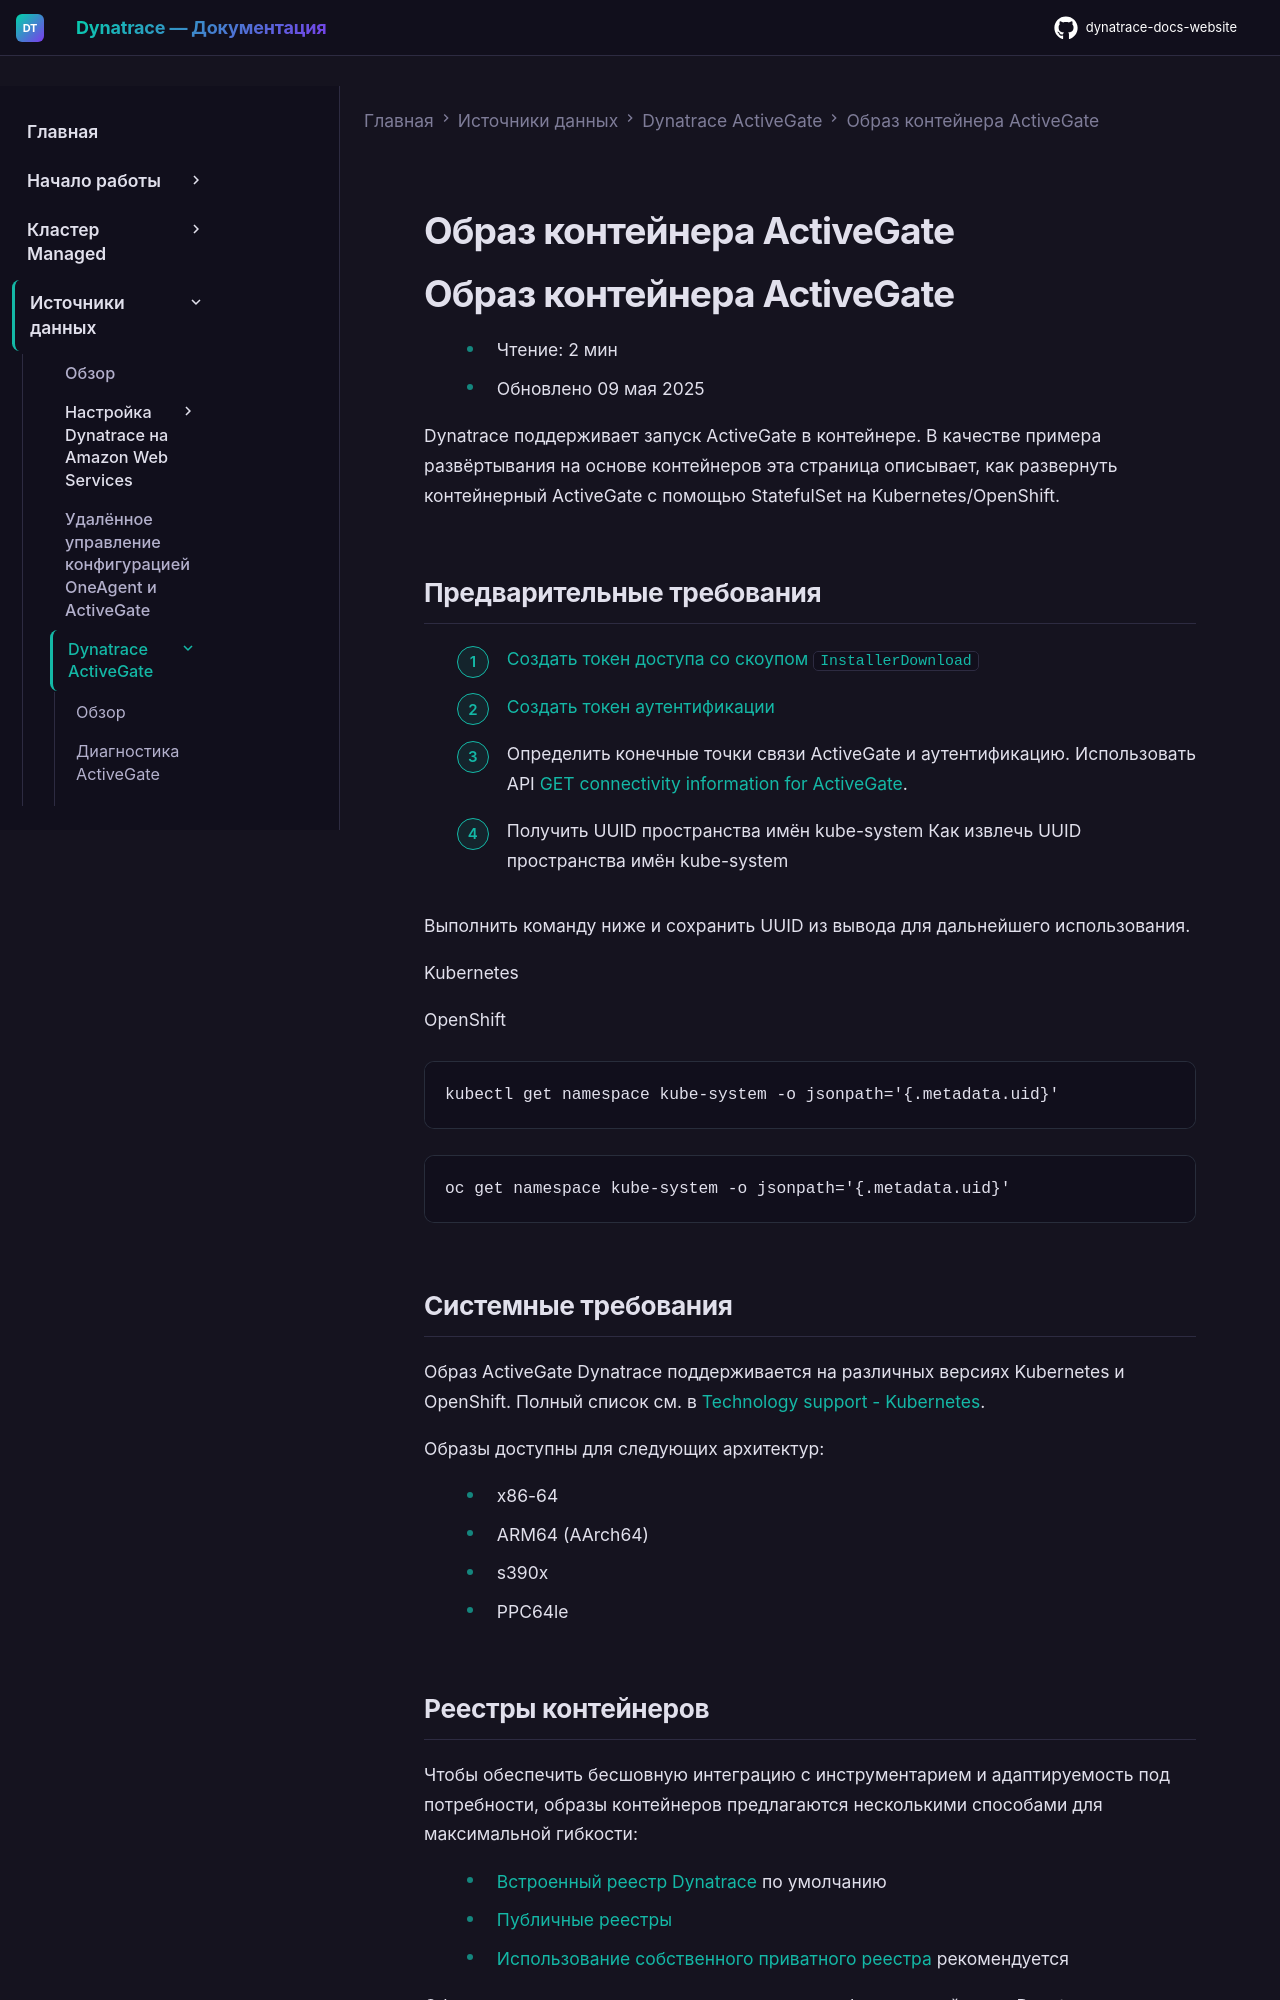

repository: Yerkebulan-Ardabayev/dynatrace-docs-website · page: managed-ru/ingest-from/dynatrace-activegate/activegate-in-container/index.html · generator: mkdocs

---
title: Образ контейнера ActiveGate
source: https://docs.dynatrace.com/managed/ingest-from/dynatrace-activegate/activegate-in-container
---

# Образ контейнера ActiveGate

# Образ контейнера ActiveGate

* Чтение: 2 мин
* Обновлено 09 мая 2025

Dynatrace поддерживает запуск ActiveGate в контейнере. В качестве примера развёртывания на основе контейнеров эта страница описывает, как развернуть контейнерный ActiveGate с помощью StatefulSet на Kubernetes/OpenShift.
